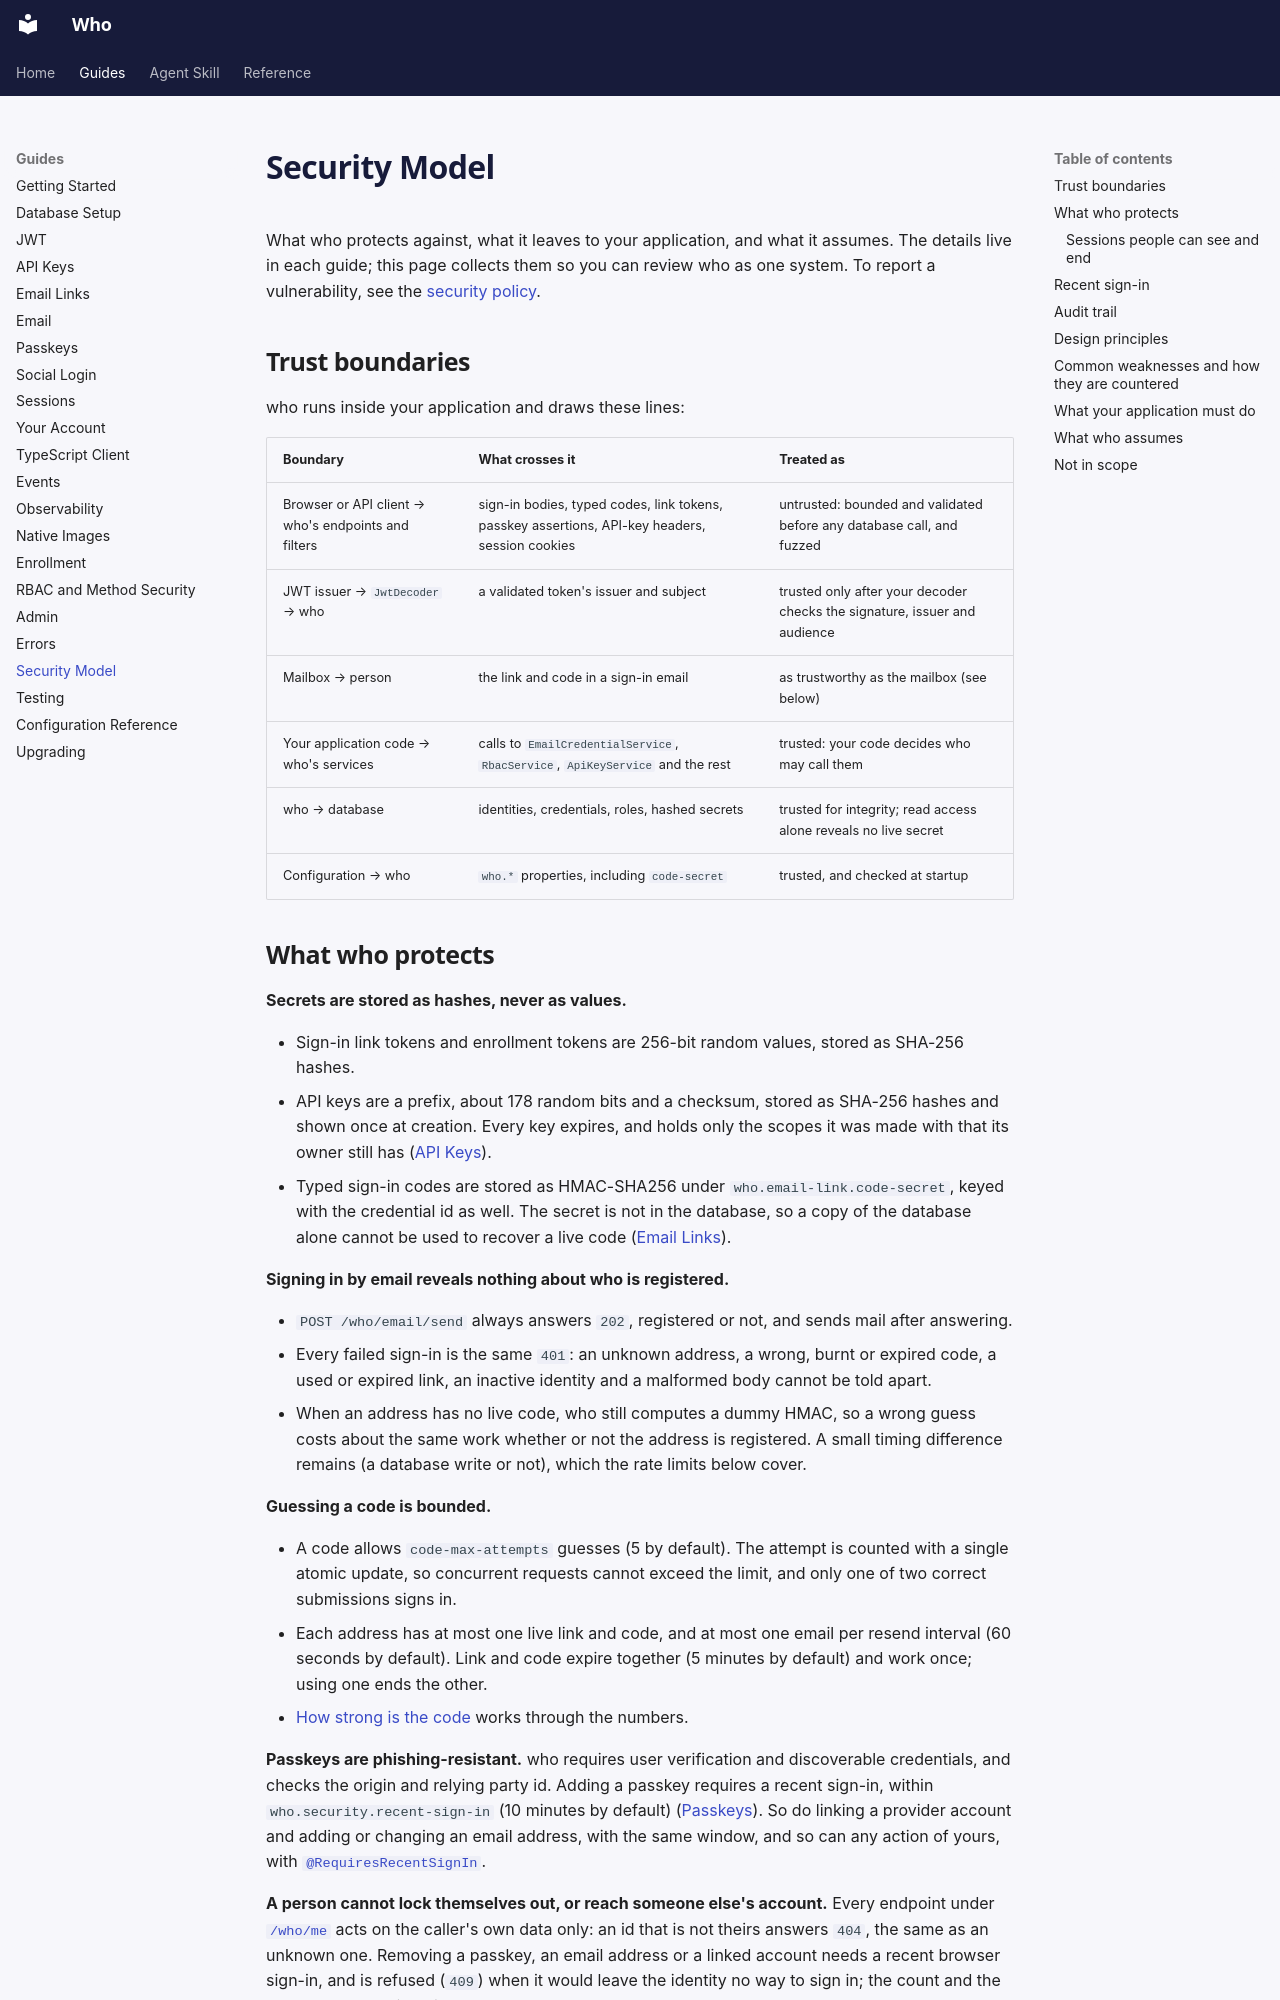

repository: jwcarman/who · page: guides/security-model/index.html · generator: mkdocs

# Security Model

What who protects against, what it leaves to your application, and what it assumes. The details
live in each guide; this page collects them so you can review who as one system. To report a
vulnerability, see the [security policy](https://github.com/jwcarman/who/blob/main/SECURITY.md).

## Trust boundaries

who runs inside your application and draws these lines:

| Boundary | What crosses it | Treated as |
|----------|-----------------|------------|
| Browser or API client → who's endpoints and filters | sign-in bodies, typed codes, link tokens, passkey assertions, API-key headers, session cookies | untrusted: bounded and validated before any database call, and fuzzed |
| JWT issuer → `JwtDecoder` → who | a validated token's issuer and subject | trusted only after your decoder checks the signature, issuer and audience |
| Mailbox → person | the link and code in a sign-in email | as trustworthy as the mailbox (see below) |
| Your application code → who's services | calls to `EmailCredentialService`, `RbacService`, `ApiKeyService` and the rest | trusted: your code decides who may call them |
| who → database | identities, credentials, roles, hashed secrets | trusted for integrity; read access alone reveals no live secret |
| Configuration → who | `who.*` properties, including `code-secret` | trusted, and checked at startup |
